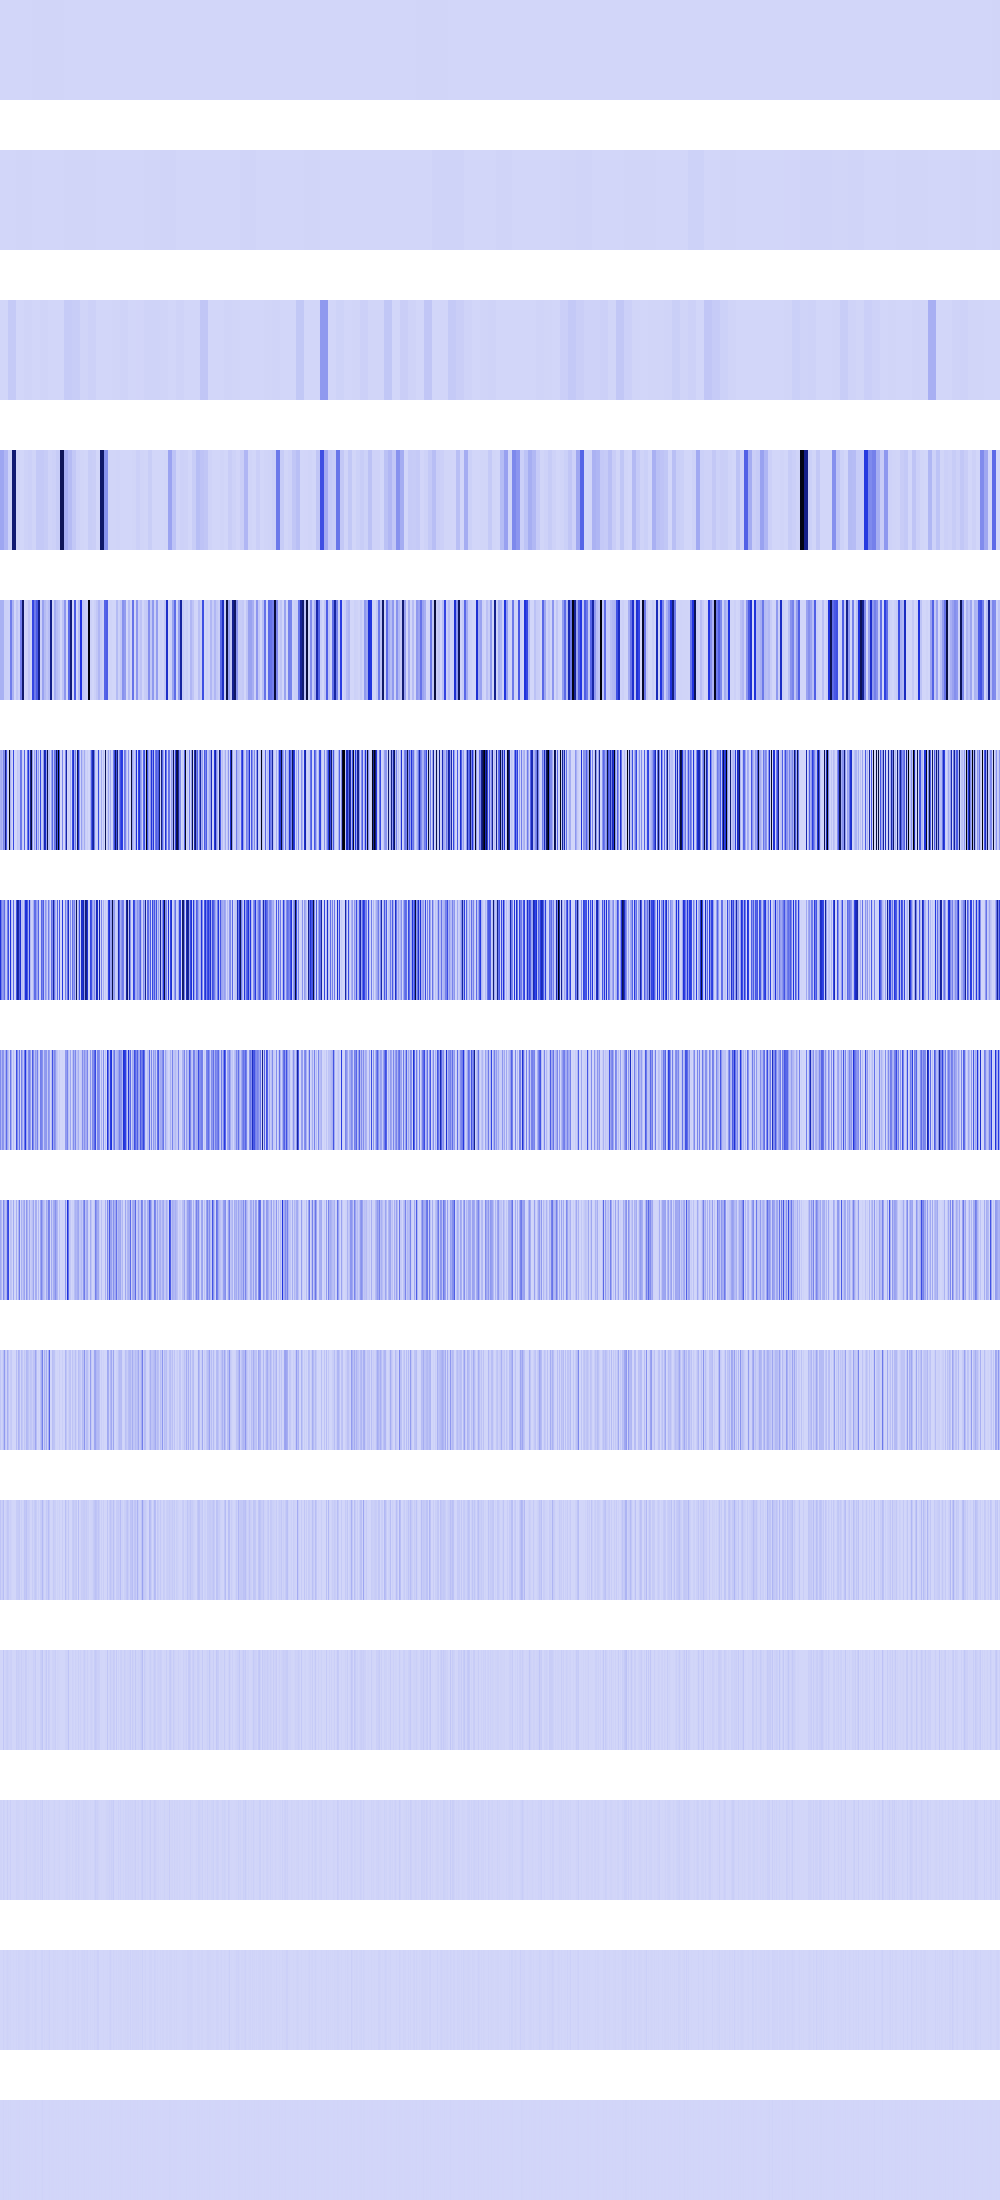

The data file committed next to this chart (first rows):
66563, 66563, 66563, 66563, 66563, 66563, 66563, 66563, 66563, 66563, 66563, 66563, 66563, 66563, 66563, 66563, 66563, 66563, 66563, 66563, 66563, 66563, 66563, 66563
473344, 473344, 473344, 473344, 473344, 473344, 473344, 473344, 473344, 473344, 473344, 473344, 473344, 473344, 473344, 473344, 3579649, 3579649, 3579649, 3579649, 3579649, 3579649, 3579649, 3579649
473344, 473344, 473344, 473344, 473344, 473344, 473344, 473344, 36384800, 36384800, 36384800, 36384800, 36384800, 36384800, 36384800, 36384800, 246016, 246016, 246016, 246016, 246016, 246016, 246016, 246016
140943872, 140943872, 140943872, 140943872, 92774592, 92774592, 92774592, 92774592, 15745024, 15745024, 15745024, 15745024, 766181440, 766181440, 766181440, 766181440, 7661708, 7661708, 7661708, 7661708, 246016, 246016, 246016, 246016
110166016, 110166016, 110166016, 110166016, 18662296, 18662296, 17040368, 17040368, 13307904, 13307904, 262177824, 262177824, 103549536, 103549536, 0, 0, 46895104, 46895104, 17040368, 17040368, 260112384, 260112384, 791193920, 791193920
110166016, 132710400, 86117504, 245859424, 194658304, 739836288, 371098368, 30294016, 1982464, 1032196288, 115605504, 31719424, 0, 414198144, 0, 0, 4096, 46895104, 26873856, 30294016, 281165120, 272645888, 33177600, 12390400
496107520, 265420800, 172236800, 198189056, 306348032, 62005248, 34611200, 257327104, 409154624, 819200, 495594624, 63438848, 0, 308314112, 0, 0, 377094144, 660345152, 615219200, 346038848, 512000000, 55083008, 66355200, 24780800
220463104, 94633984, 201867264, 186433536, 56950784, 124010496, 315441152, 147652608, 72712192, 1638400, 278429696, 126877696, 0, 62980096, 0, 0, 405356544, 221790208, 76103680, 275742720, 589824, 248053760, 132710400, 49561600
138936320, 88604672, 9469952, 217808896, 113901568, 55083008, 102400000, 383123456, 419102720, 3276800, 61538304, 52428800, 0, 125960192, 0, 0, 114458624, 7372800, 98598912, 266272768, 1179648, 110231552, 47316992, 99123200
42991616, 9437184, 18939904, 66519040, 177471488, 34668544, 11862016, 116129792, 58064896, 6553600, 30801920, 37748736, 0, 262144, 0, 0, 69533696, 14745600, 104923136, 79560704, 2359296, 69468160, 44302336, 5308416
52428800, 18874368, 29491200, 69599232, 2621440, 10616832, 23724032, 47710208, 40632320, 13107200, 19660800, 8388608, 0, 524288, 0, 0, 30015488, 29491200, 33685504, 41680896, 4718592, 21495808, 4718592, 10616832
4194304, 4194304, 262144, 46923776, 5242880, 12845056, 22282240, 28311552, 14155776, 9437184, 14155776, 16777216, 0, 1048576, 0, 0, 26476544, 17039360, 25427968, 16252928, 9437184, 26214400, 9437184, 12845056
8388608, 8388608, 524288, 18350080, 10485760, 524288, 2621440, 23068672, 3145728, 2097152, 19922944, 0, 0, 2097152, 0, 0, 11010048, 8912896, 8912896, 7340032, 2097152, 2097152, 2097152, 524288
0, 0, 1048576, 11534336, 4194304, 1048576, 5242880, 12582912, 6291456, 4194304, 6291456, 0, 0, 4194304, 0, 0, 5242880, 1048576, 9437184, 6291456, 4194304, 4194304, 4194304, 1048576
0, 0, 2097152, 6291456, 0, 2097152, 2097152, 0, 4194304, 0, 4194304, 0, 0, 0, 0, 0, 2097152, 2097152, 2097152, 4194304, 0, 0, 0, 2097152
